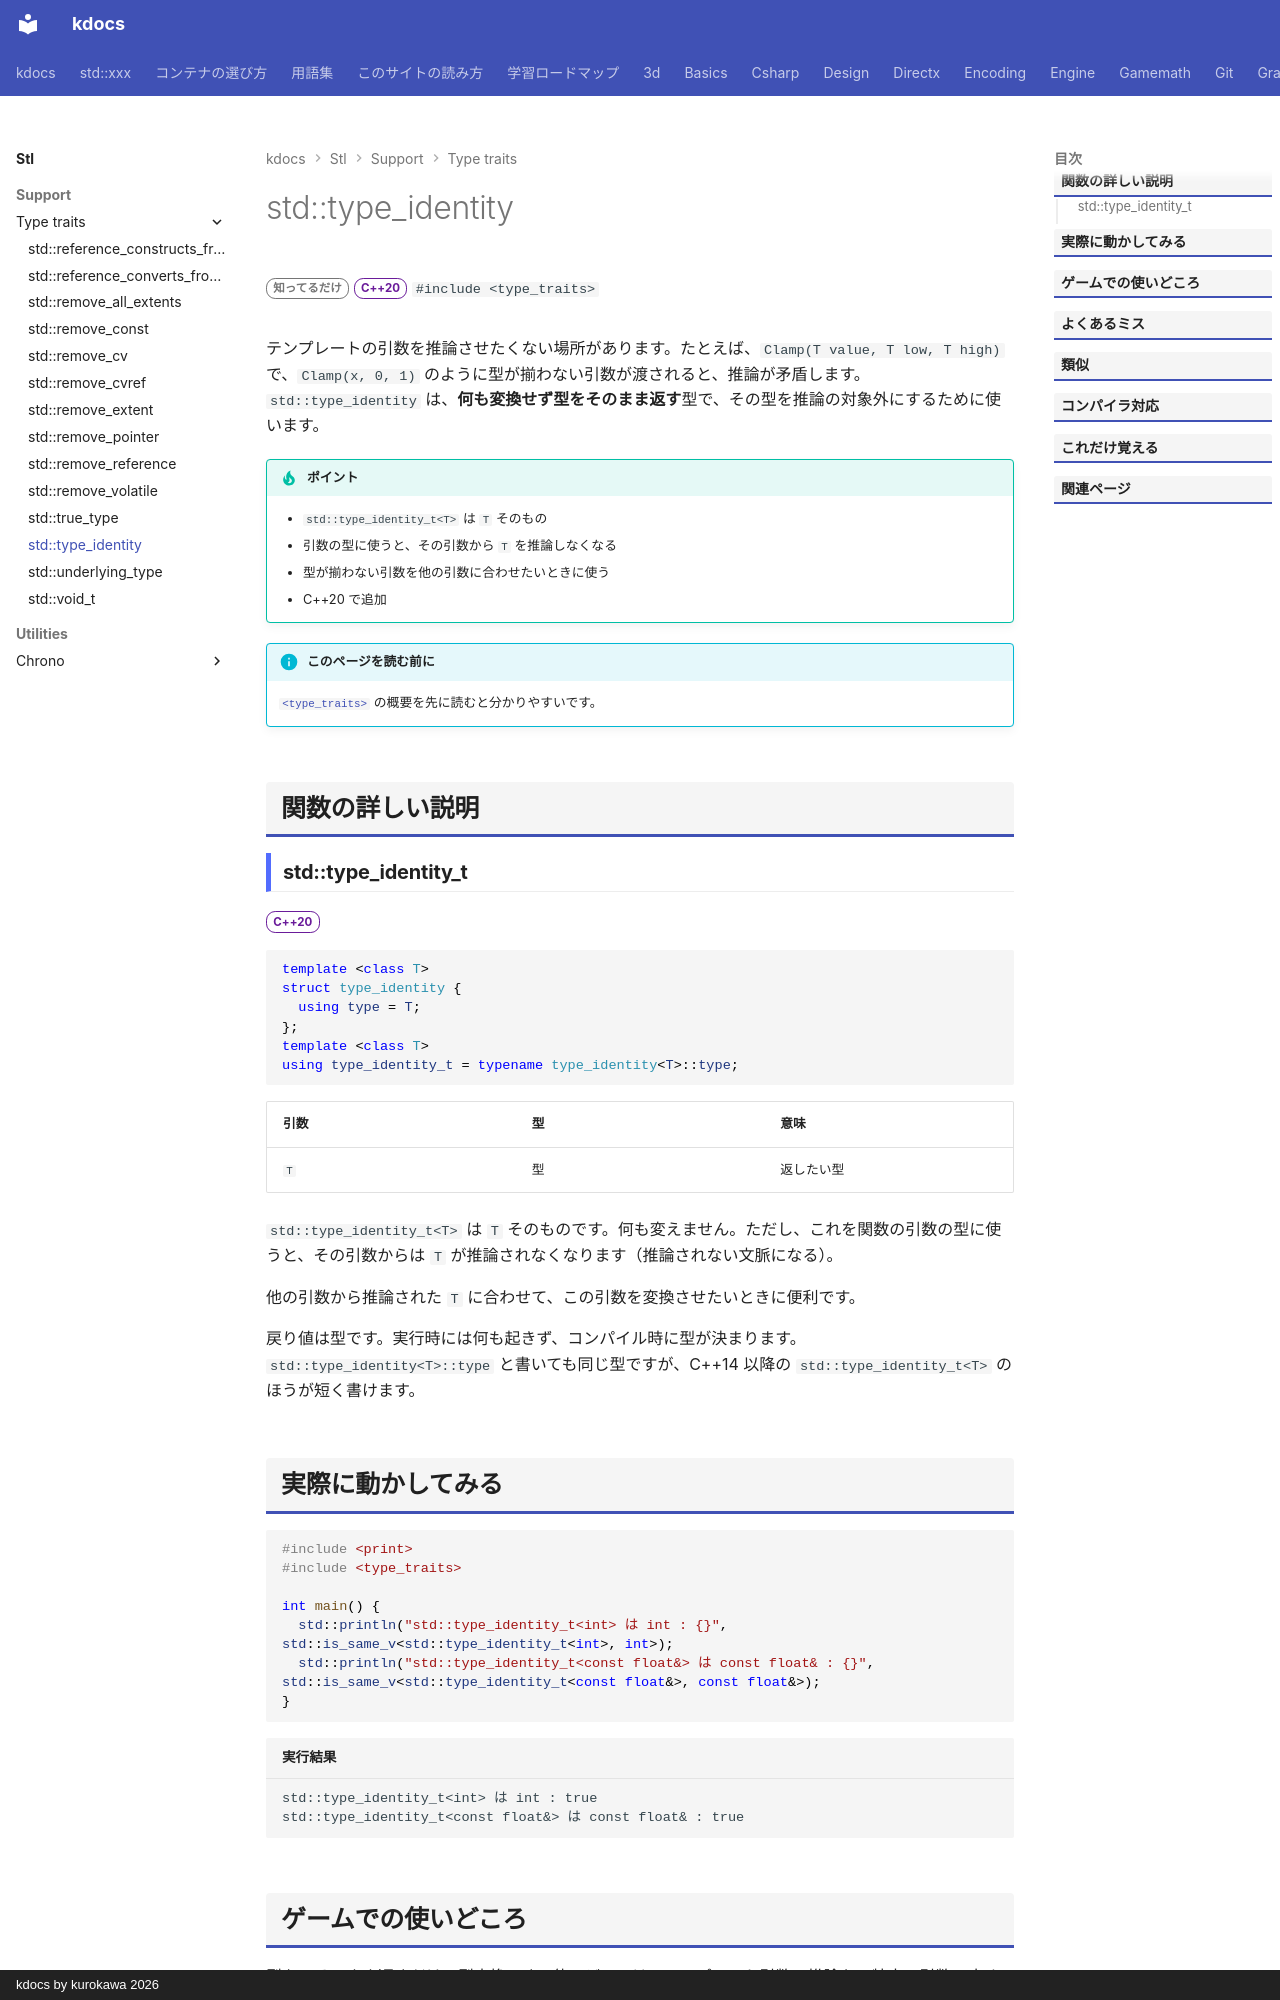

repository: qwzxdf/kdocs · page: stl/support/type_traits/type_identity/index.html · generator: mkdocs · copyright: kdocs by kurokawa 2026

---
title: std::type_identity
summary: "何もしない型変換（テンプレート引数の推論を止めるのに使う）。"
order: 900
group: 型の性質（<type_traits>）
tags:
  - 型・言語サポート
---

# std::type_identity

<div class="page-badges" markdown>
<span class="rank rank-rare">知ってるだけ</span>
<span class="ver ver-20">C++20</span>
`#include <type_traits>`
</div>

テンプレートの引数を推論させたくない場所があります。たとえば、`Clamp(T value, T low, T high)` で、`Clamp(x, 0, 1)` のように型が揃わない引数が渡されると、推論が矛盾します。`std::type_identity` は、<strong>何も変換せず型をそのまま返す</strong>型で、その型を推論の対象外にするために使います。

!!! tip "ポイント"
    - `std::type_identity_t<T>` は `T` そのもの
    - 引数の型に使うと、その引数から `T` を推論しなくなる
    - 型が揃わない引数を他の引数に合わせたいときに使う
    - C++20 で追加

!!! info "このページを読む前に"
    [`<type_traits>`](../type_traits.md) の概要を先に読むと分かりやすいです。

## 関数の詳しい説明

### std::type_identity_t {#type_identity}

<span class="ver ver-20">C++20</span>

```cpp
template <class T>
struct type_identity {
  using type = T;
};
template <class T>
using type_identity_t = typename type_identity<T>::type;
```

| 引数 | 型 | 意味 |
| --- | --- | --- |
| `T` | 型 | 返したい型 |

`std::type_identity_t<T>` は `T` そのものです。何も変えません。ただし、これを関数の引数の型に使うと、その引数からは `T` が推論されなくなります（推論されない文脈になる）。

他の引数から推論された `T` に合わせて、この引数を変換させたいときに便利です。

戻り値は型です。実行時には何も起きず、コンパイル時に型が決まります。`std::type_identity<T>::type` と書いても同じ型ですが、C++14 以降の `std::type_identity_t<T>` のほうが短く書けます。
